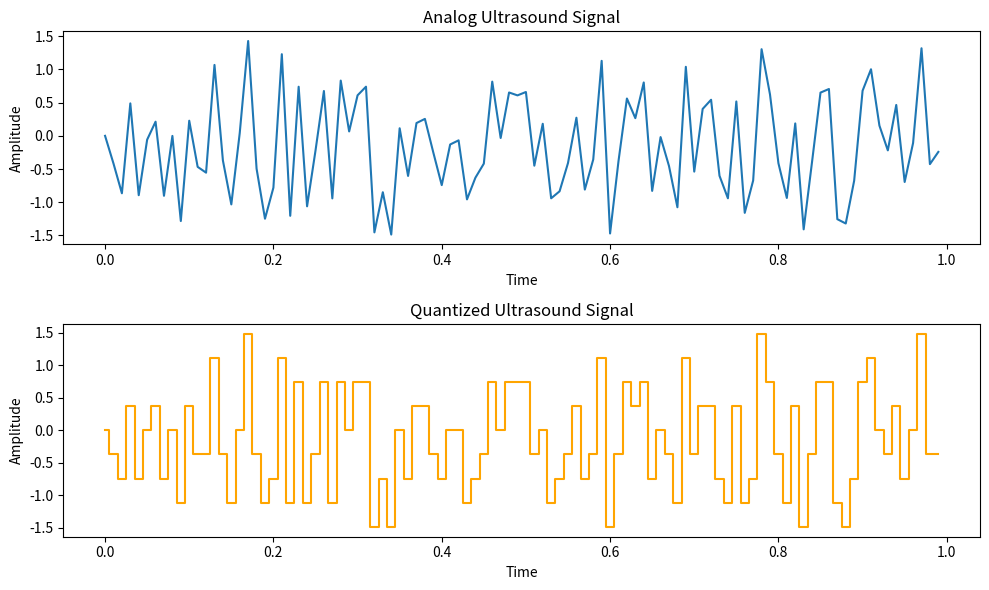

Write the Python code that produced this figure.
import numpy as np
import matplotlib.pyplot as plt

# 아날로그 신호 생성 (원본 초음파 신호)
fs = 100  # 샘플링 주파수
t = np.linspace(0, 1, fs, endpoint=False)  # 1초 동안의 시간을 샘플링

# 랜덤 주파수와 진폭 설정
num_samples = len(t)
rand_freq = np.random.uniform(500, 1500, num_samples)  # 주파수를 랜덤하게 설정
rand_amplitude = np.random.uniform(0.5, 1.5, num_samples)  # 진폭을 랜덤하게 설정

ultrasound_signal = rand_amplitude * np.sin(2 * np.pi * rand_freq * t)

# 샘플링 및 양자화
num_bits = 3  # 비트 수 (양자화 비트 수)
quantization_levels = 2 ** num_bits  # 양자화 레벨 수
quantization_step = (2 * np.max(rand_amplitude)) / quantization_levels
quantized_signal = np.round(ultrasound_signal / quantization_step) * quantization_step

# 결과 시각화
plt.figure(figsize=(10, 6))

plt.subplot(2, 1, 1)
plt.plot(t, ultrasound_signal)
plt.title("Analog Ultrasound Signal")
plt.xlabel("Time")
plt.ylabel("Amplitude")

plt.subplot(2, 1, 2)
plt.step(t, quantized_signal, color='orange', where='mid')
plt.title("Quantized Ultrasound Signal")
plt.xlabel("Time")
plt.ylabel("Amplitude")

plt.tight_layout()
plt.show()
